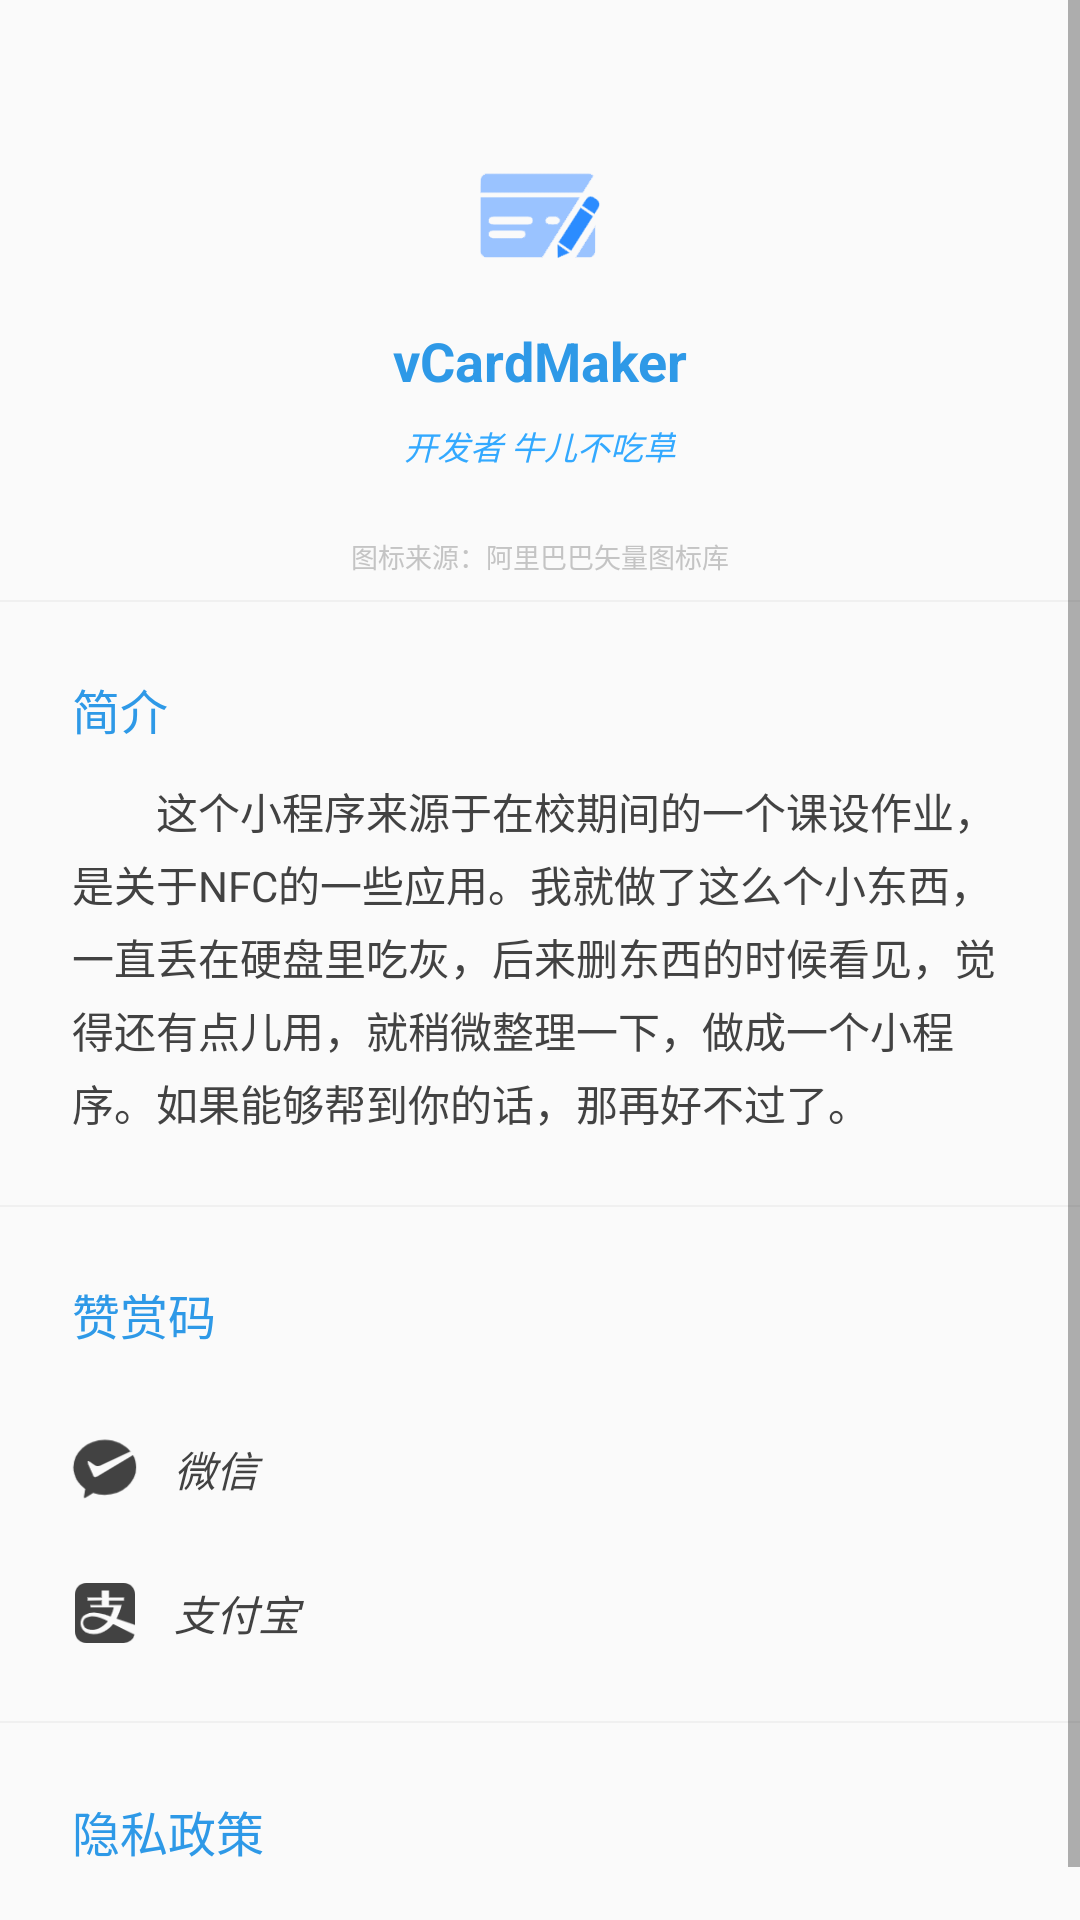

Here is an Android app screen rendered from its layout file. Give the layout XML and the strings, colors and styles it references.
<!-- AndroidManifest.xml: application theme AppTheme -->
<!-- res/layout/activity_about.xml -->
<?xml version="1.0" encoding="utf-8"?>
<ScrollView xmlns:android="http://schemas.android.com/apk/res/android"
    android:layout_width="match_parent"
    android:layout_height="match_parent">

    <LinearLayout
        android:layout_width="match_parent"
        android:layout_height="match_parent"
        android:orientation="vertical">

        <RelativeLayout
            android:layout_width="match_parent"
            android:layout_height="200dp">

            <ImageView
                android:id="@+id/iv_logo"
                android:layout_width="48dp"
                android:layout_height="48dp"
                android:layout_centerHorizontal="true"
                android:layout_marginTop="48dp"
                android:padding="4dp"
                android:src="@mipmap/ic_about_logo" />

            <TextView
                android:id="@+id/tv_appName"
                android:layout_width="wrap_content"
                android:layout_height="wrap_content"
                android:layout_below="@id/iv_logo"
                android:layout_centerHorizontal="true"
                android:layout_marginTop="12dp"
                android:text="vCardMaker"
                android:textColor="@color/colorPrimaryDark"
                android:textSize="18sp"
                android:textStyle="bold" />

            <TextView
                android:id="@+id/tv_version"
                android:layout_width="wrap_content"
                android:layout_height="wrap_content"
                android:layout_below="@id/tv_appName"
                android:layout_centerHorizontal="true"
                android:layout_marginTop="8dp"
                android:text="开发者 牛儿不吃草"
                android:textColor="@color/colorPrimary"
                android:textSize="11sp"
                android:textStyle="italic" />

            <TextView
                android:id="@+id/tv_icon"
                android:layout_width="wrap_content"
                android:layout_height="wrap_content"
                android:layout_alignParentBottom="true"
                android:layout_centerHorizontal="true"
                android:layout_marginBottom="8dp"
                android:text="图标来源：阿里巴巴矢量图标库"
                android:textColor="#aaaaaaaa"
                android:textSize="9sp" />
        </RelativeLayout>

        <View
            android:layout_width="match_parent"
            android:layout_height="0.5dp"
            android:background="#F0F0F0" />

        <TextView
            android:layout_width="wrap_content"
            android:layout_height="wrap_content"
            android:layout_marginStart="24dp"
            android:layout_marginTop="24dp"
            android:text="简介"
            android:textColor="@color/colorPrimaryDark"
            android:textSize="16sp" />

        <TextView
            android:layout_width="match_parent"
            android:layout_height="wrap_content"
            android:lineSpacingExtra="4dp"
            android:paddingStart="24dp"
            android:paddingTop="12dp"
            android:paddingEnd="24dp"
            android:paddingBottom="24dp"
            android:text="@string/about"
            android:textColor="#424242" />

        <View
            android:layout_width="match_parent"
            android:layout_height="0.5dp"
            android:background="#f0f0f0" />

        <TextView
            android:layout_width="wrap_content"
            android:layout_height="wrap_content"
            android:layout_marginStart="24dp"
            android:layout_marginTop="24dp"
            android:text="赞赏码"
            android:textColor="@color/colorPrimaryDark"
            android:textSize="16sp" />

        <LinearLayout
            android:id="@+id/ll_weixin"
            android:layout_width="match_parent"
            android:layout_height="48dp"
            android:layout_marginTop="16dp"
            android:background="?android:attr/selectableItemBackground"
            android:clickable="true"
            android:gravity="center_vertical"
            android:orientation="horizontal"
            android:paddingStart="20dp">

            <ImageView
                android:layout_width="30dp"
                android:layout_height="30dp"
                android:src="@mipmap/ic_about_weixin" />

            <TextView
                android:id="@+id/tv_weixin"
                android:layout_width="match_parent"
                android:layout_height="48dp"
                android:gravity="center_vertical"
                android:paddingStart="8dp"
                android:text="微信"
                android:textColor="#424242"
                android:textStyle="italic" />
        </LinearLayout>

        <LinearLayout
            android:id="@+id/ll_alipay"
            android:layout_width="match_parent"
            android:layout_height="48dp"
            android:layout_marginBottom="12dp"
            android:background="?android:attr/selectableItemBackground"
            android:clickable="true"
            android:gravity="center_vertical"
            android:orientation="horizontal"
            android:paddingStart="20dp">

            <ImageView
                android:layout_width="30dp"
                android:layout_height="30dp"
                android:padding="5dp"
                android:src="@mipmap/ic_about_alipay" />

            <TextView
                android:id="@+id/tv_alipay"
                android:layout_width="match_parent"
                android:layout_height="48dp"
                android:gravity="center_vertical"
                android:paddingStart="8dp"
                android:text="支付宝"
                android:textColor="#424242"
                android:textStyle="italic" />
        </LinearLayout>

        <View
            android:layout_width="match_parent"
            android:layout_height="0.5dp"
            android:background="#f0f0f0" />

        <TextView
            android:id="@+id/tv_privacy_policy"
            android:layout_width="match_parent"
            android:layout_height="48dp"
            android:layout_marginTop="12dp"
            android:layout_marginBottom="24dp"
            android:background="?android:attr/selectableItemBackground"
            android:clickable="true"
            android:gravity="center_vertical"
            android:paddingStart="24dp"
            android:text="隐私政策"
            android:textColor="@color/colorPrimaryDark"
            android:textSize="16sp" />
    </LinearLayout>
</ScrollView>
<!-- resources referenced by this layout -->
<resources>
  <color name="colorPrimary">#33a9ff</color>
  <color name="colorPrimaryDark">#2e99e7</color>
  <!-- mipmap ic_about_alipay: png bitmap (mipmap-xxhdpi, 1842 bytes) -->
  <!-- mipmap ic_about_logo: png bitmap (mipmap-xxhdpi, 6589 bytes) -->
  <!-- mipmap ic_about_weixin: png bitmap (mipmap-xxhdpi, 2203 bytes) -->
  <string name="about">\u3000\u3000这个小程序来源于在校期间的一个课设作业，是关于NFC的一些应用。我就做了这么个小东西，一直丢在硬盘里吃灰，后来删东西的时候看见，觉得还有点儿用，就稍微整理一下，做成一个小程序。如果能够帮到你的话，那再好不过了。</string>
  <style name="AppTheme" parent="Theme.AppCompat.Light.DarkActionBar">
          
          <item name="colorPrimary">@color/colorPrimary</item>
          <item name="colorPrimaryDark">@color/colorPrimaryDark</item>
          <item name="colorAccent">@color/colorAccent</item>
  
      </style>
  <color name="colorAccent">#33a9ff</color>
</resources>
